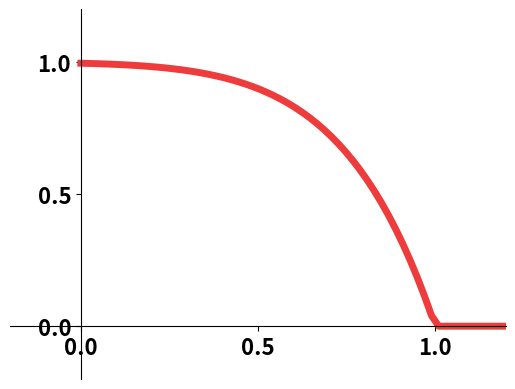

Reproduce this figure in Python.
"""
函数集合
"""
import numpy as np
import matplotlib.pyplot as plt
from matplotlib.pyplot import MultipleLocator


def ReLU(x):
	x = 1 * (x > 0) * x
	return x


def FastPower(x, power=3):
	x = ReLU(x)
	return np.power(x + (1 - x) / 2, power)


def ImDU(x, power=3):
	return ReLU(1 - FastPower(x, power=power))


if __name__ == '__main__':
	#
	ax = plt.gca()
	ax.spines['right'].set_color('none')
	ax.spines['top'].set_color('none')
	ax.xaxis.set_ticks_position('bottom')
	ax.yaxis.set_ticks_position('left')
	ax.spines['bottom'].set_position(('data', 0))
	ax.spines['left'].set_position(('data', 0))
	ax.xaxis.set_major_locator(MultipleLocator(0.5))
	ax.yaxis.set_major_locator(MultipleLocator(0.5))

	x = np.linspace(0, 2, 100)
	print(x)
	f = FastPower
	# f = ImDU
	y = f(x, power=8)
	y = ImDU(x, 8)
	print(y)
	color = '#EE3B3B'
	# plt.plot((-1, 0), (0, 0), color=color, linewidth=5)
	# plt.plot((0, 0), (0, 1), color=color, linewidth=5)
	plt.plot(x, y, color=color, linewidth=5)
	# plt.plot(x, f(x, power=3))
	plt.xlim(-0.2, 1.2)
	plt.ylim(-0.2, 1.2)

	fontdict = {'size': 18, 'weight': 'bold'}
	# plt.legend(prop=fontdict)
	# plt.ylabel(f'1 (eV)', fontdict=fontdict)
	plt.yticks(size=16, weight='bold')
	plt.xticks(size=16, weight='bold')
	plt.show()
